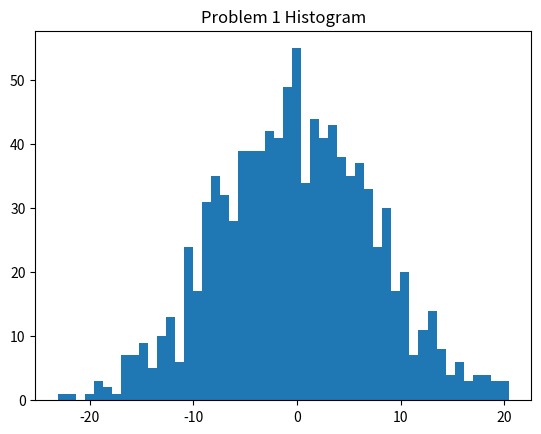

The matplotlib source for this figure:
import numpy as np
import matplotlib.pyplot as plt

# Create 1000 samples from a Gaussian distribution with mean -10 and standard deviation 5.
s1 = np.random.normal(-10, 5, 1000)

# Create another 1000 samples from another independent Gaussian with mean 10 and standard deviation 5
s2 = np.random.normal(10, 5, 1000)

# (a) Take the sum of 2 these Gaussians by adding the two sets of 1000 points, point by point,
#     and plot the histogram of the resulting 1000 points. What do you observe?
s = s1 + s2
plt.hist(s, bins=50)
plt.title("Problem 1 Histogram")
plt.show()

# (b) Estimate the mean and the variance of the sum
print("Mean: ", np.mean(s))
print("Variance: ", np.var(s))
